Dataset: images_256 (GitHub, Do-Trung-Quan/DO-AN-TOT-NGHIEP-E22-T02). Classes: STB, normal, silicosis.

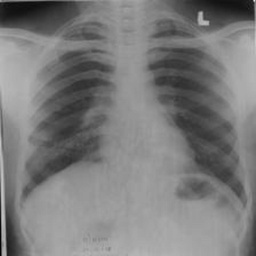
Label: silicosis

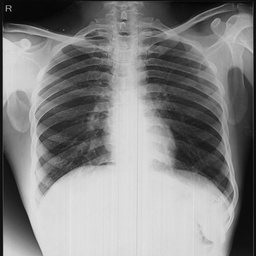
Label: normal

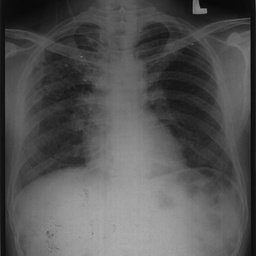
Label: STB

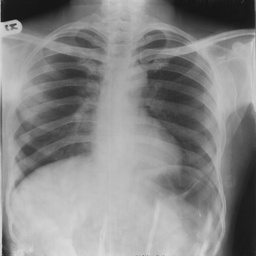
Label: normal

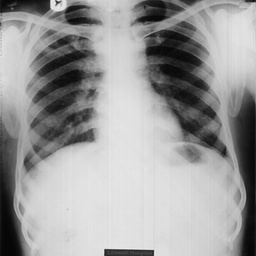
Label: silicosis

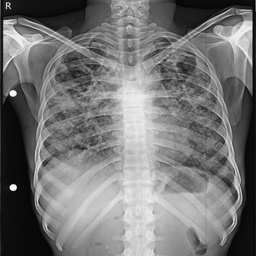
Label: STB
